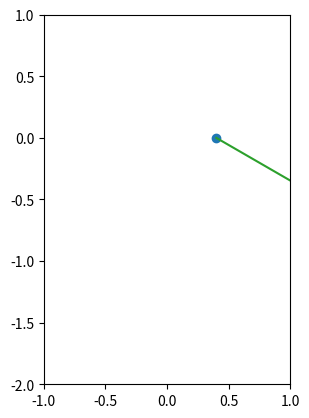

The script that saved this image: (Note: this script raises an exception after producing the figure.)
#!/usr/bin/env python3
import numpy as np
import matplotlib.pyplot as plt
from scipy import integrate

plt.ion()

t = np.linspace(0,100,1000)

theta_int = np.array([0,0])
x_int = np.sin(np.pi/3)
y_int = np.cos(np.pi/3)

g = 0.1
a = 0.4
b = 1
w= 0.2
def f(theta,t):
	return np.array([theta[1], w**2*a/b*np.cos(theta[0]-w*t)-g/b*np.sin(theta[0])])

#print(f(theta_int))


theta = integrate.odeint(f,theta_int,t)
print(theta[:,0])

#x = np.sin(theta[:,0])
#y = np.cos(theta[:,0])

fig = plt.figure()
ax = fig.add_subplot(111)
ax.set_xlim(-1,1)
ax.set_ylim(-2,1)
ax.set_aspect('equal')

ax.plot(a, 0, 'o', a+np.sin(np.pi/3), -b*np.cos(np.pi/3), 'o', np.linspace(a,a+np.sin(np.pi/3),100), np.linspace(0,-b*np.cos(np.pi/3),100))
j=0

for i in range(1000):
	x0 = a*np.cos(w*i)
	y0 = a*np.sin(w*i)
	x1 = a*np.cos(w*i)+b*np.sin(theta[:,0][i])
	y1 = a*np.sin(w*i)-b*np.cos(theta[:,0][i])
	ax.lines[0].set_xdata(x0)
	ax.lines[0].set_ydata(y0)
	ax.lines[1].set_xdata(x1)
	ax.lines[1].set_ydata(y1)
	ax.lines[2].set_xdata(np.linspace(x0,x1,100))
	ax.lines[2].set_ydata(np.linspace(y0,y1,100))
	if j%2==0:
		plt.draw()
	j=j+1

plt.ioff()
plt.show()

